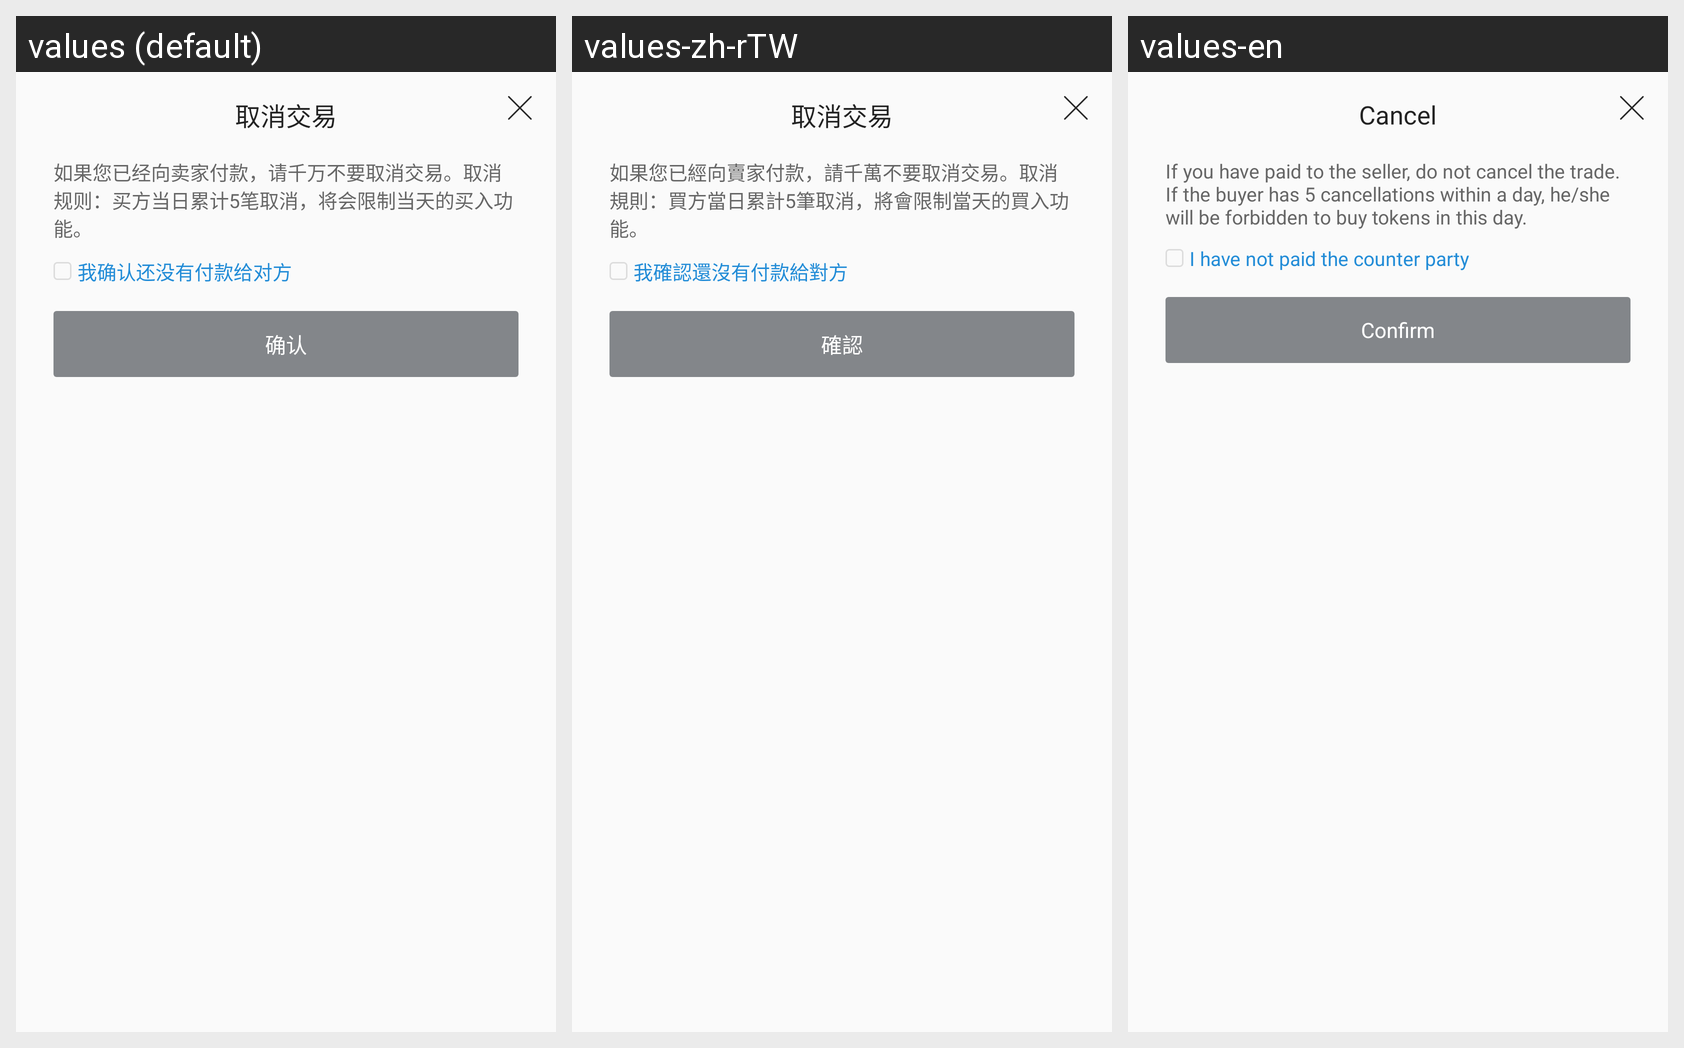

This grid shows one Android layout under several languages. Give, for every string resource on the screen, its name, the default text and each shown locale's text.
Android screen res/layout/view_otc_cancel_confirm.xml rendered under 3 locales, left to right: values (default), values-zh-rTW, values-en. Device: Nexus 5 (rendered at 1080×1920; each locale shown at half size, 540×960, under a caption strip naming it); theme AppTheme.
Strings drawn on this screen, with the default value and each locale's value (text and hints the layout hard-codes, and strings that could not be matched under every locale, appear in the picture but are not listed):

cancel_trade_hin_msg
  values: 如果您已经向卖家付款，请千万不要取消交易。取消规则：买方当日累计5笔取消，将会限制当天的买入功能。
  values-zh-rTW: 如果您已經向賣家付款，請千萬不要取消交易。取消規則：買方當日累計5筆取消，將會限制當天的買入功能。
  values-en: If you have paid to the seller, do not cancel the trade. If the buyer has 5 cancellations within a day, he/she will be forbidden to buy tokens in this day.

confirm_have_not_pay_to_seller
  values: 我确认还没有付款给对方
  values-zh-rTW: 我確認還沒有付款給對方
  values-en: I have not paid the counter party

confirm
  values: 确认
  values-zh-rTW: 確認
  values-en: Confirm
